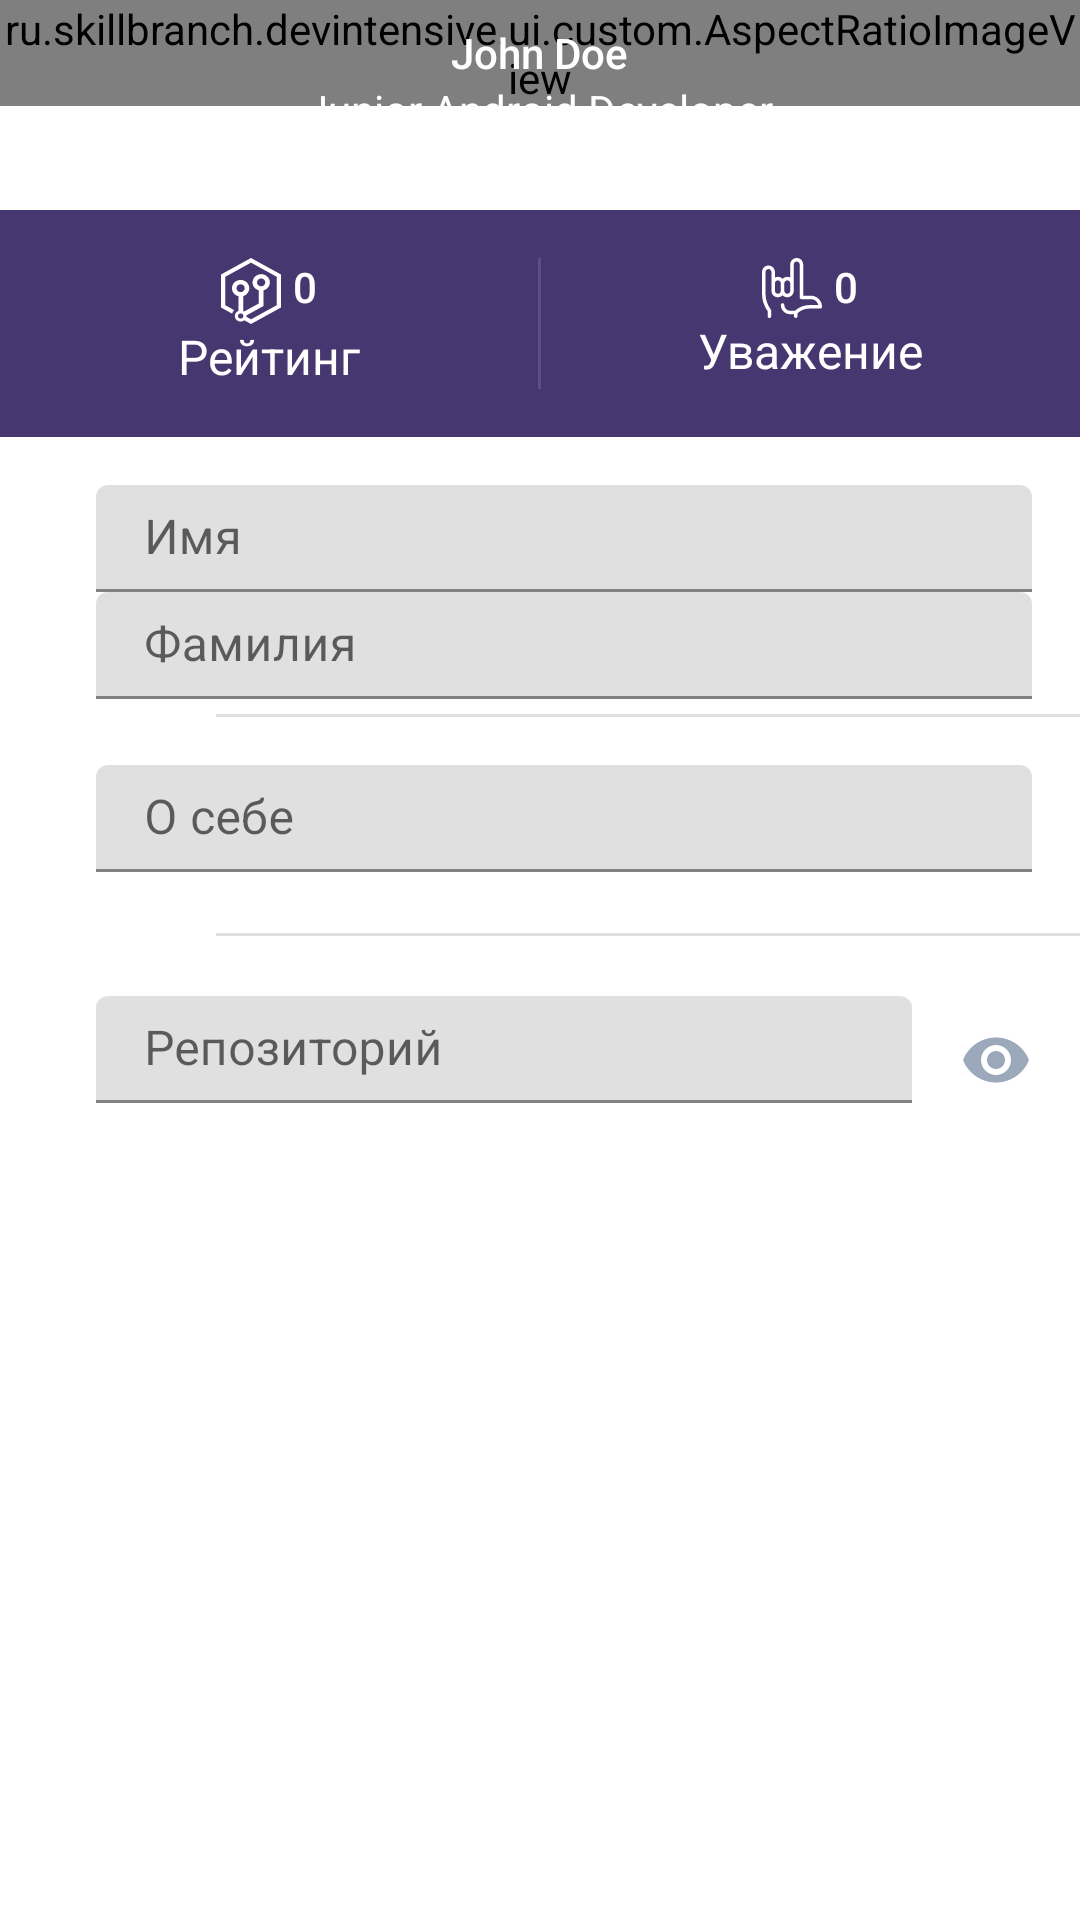

This screen was rendered from an Android layout file. Write that file and the resources it references.
<!-- AndroidManifest.xml: application theme AppTheme -->
<!-- res/layout/activity_profile.xml -->
<?xml version="1.0" encoding="utf-8"?>
<ScrollView
    xmlns:android="http://schemas.android.com/apk/res/android"
    xmlns:app="http://schemas.android.com/apk/res-auto"
    xmlns:tools="http://schemas.android.com/tools"
    android:layout_width="match_parent"
    android:layout_height="match_parent"
    tools:context=".ui.profile.ProfileActivity">

    <LinearLayout
        android:layout_width="match_parent"
        android:layout_height="wrap_content"
        android:orientation="vertical">

        <FrameLayout
            android:layout_width="match_parent"
            android:layout_height="wrap_content">

            <ru.skillbranch.devintensive.ui.custom.AspectRatioImageView
                android:layout_width="match_parent"
                android:layout_height="wrap_content"
                android:scaleType="centerCrop"
                android:src="@drawable/profile_bg"
                app:aspectRatio="1.78"/>

            <RelativeLayout
                android:layout_width="match_parent"
                android:layout_height="wrap_content"
                android:layout_gravity="center"
                android:layout_marginBottom="@dimen/spacing_normal_16">

                <ImageButton
                    android:id="@+id/btn_switch_theme"
                    android:layout_width="@dimen/btn_round_size_40"
                    android:layout_height="@dimen/btn_round_size_40"
                    android:layout_marginTop="36dp"
                    android:layout_marginRight="@dimen/spacing_huge_32"
                    android:layout_toLeftOf="@+id/iv_avatar"
                    android:background="@drawable/btn_round_bg"
                    android:src="@drawable/ic_switch_day_night"/>

                <ru.skillbranch.devintensive.ui.custom.AvatarImageView
                    android:id="@+id/iv_avatar"
                    android:layout_width="@dimen/avatar_round_size"
                    android:layout_height="@dimen/avatar_round_size"
                    android:layout_centerHorizontal="true"
                    app:aiv_initialsSize="110sp"/>

                <ImageButton
                    android:id="@+id/btn_edit"
                    android:layout_width="@dimen/btn_round_size_40"
                    android:layout_height="@dimen/btn_round_size_40"
                    android:layout_marginLeft="@dimen/spacing_huge_32"
                    android:layout_marginTop="36dp"
                    android:layout_toRightOf="@+id/iv_avatar"
                    android:background="@drawable/btn_round_bg"
                    android:src="@drawable/ic_edit_day_night"/>

                <TextView
                    android:id="@+id/tv_nick_name"
                    style="@style/Profile.Header.Nickname"
                    android:layout_width="wrap_content"
                    android:layout_height="wrap_content"
                    android:layout_below="@+id/iv_avatar"
                    android:layout_centerHorizontal="true"
                    android:text="John Doe"/>

                <TextView
                    android:id="@+id/tv_rank"
                    android:layout_width="wrap_content"
                    android:layout_height="wrap_content"
                    android:layout_below="@id/tv_nick_name"
                    android:layout_centerHorizontal="true"
                    android:text="Junior Android Developer"
                    android:textColor="@android:color/white"/>

            </RelativeLayout>
        </FrameLayout>

        <LinearLayout
            android:layout_width="match_parent"
            android:layout_height="wrap_content"
            android:background="?attr/colorAccentedSurface"
            android:orientation="horizontal">

            <LinearLayout
                android:layout_width="0dp"
                android:layout_height="wrap_content"
                android:layout_weight="1"
                android:gravity="center"
                android:orientation="vertical"
                android:paddingTop="@dimen/spacing_normal_16"
                android:paddingBottom="@dimen/spacing_normal_16">

                <TextView
                    android:id="@+id/tv_rating"
                    style="@style/Profile.Metrics.Value"
                    android:layout_width="wrap_content"
                    android:layout_height="wrap_content"
                    android:drawableLeft="@drawable/ic_sp_24"
                    android:text="0"/>

                <TextView
                    style="@style/Profile.Metrics.Label"
                    android:layout_width="wrap_content"
                    android:layout_height="wrap_content"
                    android:text="@string/profile_label_rating"/>

            </LinearLayout>

            <View
                android:layout_width="1dp"
                android:layout_height="match_parent"
                android:layout_marginTop="@dimen/spacing_normal_16"
                android:layout_marginBottom="@dimen/spacing_normal_16"
                android:background="@color/color_divider_light"/>

            <LinearLayout
                android:layout_width="0dp"
                android:layout_height="wrap_content"
                android:layout_weight="1"
                android:gravity="center"
                android:orientation="vertical"
                android:paddingTop="@dimen/spacing_normal_16"
                android:paddingBottom="@dimen/spacing_normal_16">

                <TextView
                    android:id="@+id/tv_respect"
                    style="@style/Profile.Metrics.Value"
                    android:layout_width="wrap_content"
                    android:layout_height="wrap_content"
                    android:drawableLeft="@drawable/ic_respect_24"
                    android:text="0"/>

                <TextView
                    style="@style/Profile.Metrics.Label"
                    android:layout_width="wrap_content"
                    android:layout_height="wrap_content"
                    android:text="@string/profile_label_respect"/>

            </LinearLayout>
        </LinearLayout>

        <RelativeLayout
            style="@style/Profile.InfoItem"
            android:layout_width="match_parent"
            android:layout_height="wrap_content">

            <ImageView
                android:id="@+id/ic_avatar"
                android:layout_width="@dimen/btn_round_size_40"
                android:layout_height="@dimen/btn_round_size_40"
                android:src="@drawable/ic_avatar"/>

            <com.google.android.material.textfield.TextInputLayout
                android:id="@+id/wr_first_name"
                android:layout_width="match_parent"
                android:layout_height="wrap_content"
                android:layout_marginLeft="@dimen/spacing_normal_16"
                android:layout_toRightOf="@id/ic_avatar">

                <EditText
                    android:id="@+id/et_first_name"
                    style="@style/Profile.EditText.Single"
                    android:layout_width="match_parent"
                    android:layout_height="wrap_content"
                    android:hint="@string/profile_hint_first_name"
                    android:imeOptions="actionNext"
                    android:inputType="textPersonName"/>

            </com.google.android.material.textfield.TextInputLayout>

            <com.google.android.material.textfield.TextInputLayout
                android:id="@+id/wr_last_name"
                android:layout_width="match_parent"
                android:layout_height="wrap_content"
                android:layout_below="@+id/wr_first_name"
                android:layout_marginLeft="@dimen/spacing_normal_16"
                android:layout_toRightOf="@id/ic_avatar">

                <EditText
                    android:id="@+id/et_last_name"
                    style="@style/Profile.EditText.Single"
                    android:layout_width="match_parent"
                    android:layout_height="wrap_content"
                    android:hint="@string/profile_hint_last_name"
                    android:imeOptions="actionNext"
                    android:inputType="textPersonName"/>

            </com.google.android.material.textfield.TextInputLayout>
        </RelativeLayout>

        <View
            android:layout_width="match_parent"
            android:layout_height="1dp"
            android:layout_marginLeft="72dp"
            android:background="?attr/colorDivider"/>

        <LinearLayout
            style="@style/Profile.InfoItem"
            android:layout_width="match_parent"
            android:layout_height="wrap_content"
            android:orientation="horizontal">

            <ImageView
                android:layout_width="@dimen/btn_round_size_40"
                android:layout_height="@dimen/btn_round_size_40"
                android:src="@drawable/ic_about"/>

            <com.google.android.material.textfield.TextInputLayout
                android:id="@+id/wr_about"
                android:layout_width="match_parent"
                android:layout_height="wrap_content"
                android:layout_marginLeft="@dimen/spacing_normal_16">

                <EditText
                    android:id="@+id/et_about"
                    style="@style/Profile.EditText.MultiLine"
                    android:layout_width="match_parent"
                    android:layout_height="wrap_content"
                    android:hint="@string/profile_hint_about"
                    android:imeOptions="actionNext"/>

            </com.google.android.material.textfield.TextInputLayout>
        </LinearLayout>

        <View
            android:layout_width="match_parent"
            android:layout_height="1dp"
            android:layout_marginLeft="72dp"
            android:background="?attr/colorDivider"/>

        <LinearLayout
            style="@style/Profile.InfoItem"
            android:layout_width="match_parent"
            android:layout_height="wrap_content"
            android:orientation="horizontal">

            <ImageView
                android:layout_width="@dimen/btn_round_size_40"
                android:layout_height="@dimen/btn_round_size_40"
                android:src="@drawable/ic_repo"/>

            <com.google.android.material.textfield.TextInputLayout
                android:id="@+id/wr_repository"
                android:layout_width="0dp"
                android:layout_height="wrap_content"
                android:layout_marginLeft="@dimen/spacing_normal_16"
                android:layout_weight="1"
                android:paddingTop="4dp">

                <EditText
                    android:id="@+id/et_repository"
                    style="@style/Profile.EditText.Single"
                    android:layout_width="match_parent"
                    android:layout_height="wrap_content"
                    android:hint="@string/profile_hint_repository"
                    android:imeOptions="actionDone"
                    android:inputType="textUri"/>

            </com.google.android.material.textfield.TextInputLayout>

            <ImageView
                android:id="@+id/ic_eye"
                android:layout_width="24dp"
                android:layout_height="24dp"
                android:layout_gravity="center_vertical"
                android:layout_marginLeft="@dimen/spacing_normal_16"
                android:src="@drawable/ic_eye_24dp"/>

        </LinearLayout>
    </LinearLayout>
</ScrollView>
<!-- resources referenced by this layout -->
<resources>
  <color name="color_divider_light">#1FFFFFFF</color>
  <dimen name="spacing_huge_32">32dp</dimen>
  <dimen name="spacing_normal_16">16dp</dimen>
  <!-- drawable ic_edit_day_night (drawable) -->
  <vector xmlns:android="http://schemas.android.com/apk/res/android"
          android:height="24dp"
          android:tint="?attr/colorPrimary"
          android:viewportHeight="24.0"
          android:viewportWidth="24.0"
          android:width="24dp">
      <path
          android:fillColor="#FF000000"
          android:pathData="M3,17.25V21h3.75L17.81,9.94l-3.75,-3.75L3,17.25zM20.71,7.04c0.39,-0.39 0.39,-1.02 0,-1.41l-2.34,-2.34c-0.39,-0.39 -1.02,-0.39 -1.41,0l-1.83,1.83 3.75,3.75 1.83,-1.83z"/>
  </vector>
  <string name="profile_hint_about">О себе</string>
  <string name="profile_hint_first_name">Имя</string>
  <string name="profile_hint_last_name">Фамилия</string>
  <string name="profile_hint_repository">Репозиторий</string>
  <string name="profile_label_rating">Рейтинг</string>
  <string name="profile_label_respect">Уважение</string>
  <style name="Profile.EditText.MultiLine" parent="Profile.EditText">
          <item name="android:inputType">textMultiLine</item>
          <item name="android:maxLength">128</item>
      </style>
  <style name="Profile.EditText.Single" parent="Profile.EditText">
          <item name="android:singleLine">true</item>
      </style>
  <style name="Profile.Header.Nickname" parent="Profile.Header">
          <item name="android:fontFamily">sans-serif-medium</item>
          <item name="android:textSize">@dimen/font_big_20</item>
          <item name="android:layout_marginTop">@dimen/spacing_normal_16</item>
      </style>
  <style name="Profile.InfoItem">
          <item name="android:paddingTop">@dimen/spacing_normal_16</item>
          <item name="android:paddingBottom">5dp</item>
          <item name="android:paddingLeft">@dimen/spacing_normal_16</item>
          <item name="android:paddingRight">@dimen/spacing_normal_16</item>
          <item name="android:minHeight">72dp</item>
      </style>
  <style name="Profile.Metrics.Label" parent="Profile.Metrics">
          <item name="android:textSize">@dimen/font_normal_16</item>
      </style>
  <style name="Profile.Metrics.Value" parent="Profile.Metrics">
          <item name="android:drawablePadding">4dp</item>
          <item name="android:fontFamily">sans-serif-medium</item>
          <item name="android:textSize">@dimen/font_big_20</item>
      </style>
  <color name="color_accent_secondary">#BEAC32EE</color>
  <style name="Profile.EditText" parent="Profile">
          <item name="android:textColor">?attr/colorPrimary</item>
          <item name="android:paddingTop">4dp</item>
          <item name="android:enabled">false</item>
          <item name="android:focusableInTouchMode">false</item>
          <item name="android:focusable">false</item>
      </style>
  <style name="Profile.Header" parent="Profile">
          <item name="android:textColor">@android:color/white</item>
      </style>
  <style name="Profile.Metrics" parent="Profile">
          <item name="android:textColor">@android:color/white</item>
      </style>
  <dimen name="font_normal_16">16sp</dimen>
  <color name="color_primary">#2A1956</color>
  <color name="color_primary_dark">#1C0E42</color>
  <color name="color_accent">#FC4C4C</color>
  <color name="color_primary_light">#473770</color>
  <color name="color_gray">#9CA9BA</color>
  <color name="color_divider_dark">#1F000000</color>
  <style name="ActivityTransitions" parent="android:style/Animation.Activity">
          <item name="android:activityOpenEnterAnimation">@anim/bottom_up</item>
          <item name="android:activityOpenExitAnimation">@anim/idle</item>
          <item name="android:activityCloseEnterAnimation">@anim/idle</item>
          <item name="android:activityCloseExitAnimation">@anim/bottom_down</item>
      </style>
  <style name="Profile" />
</resources>
